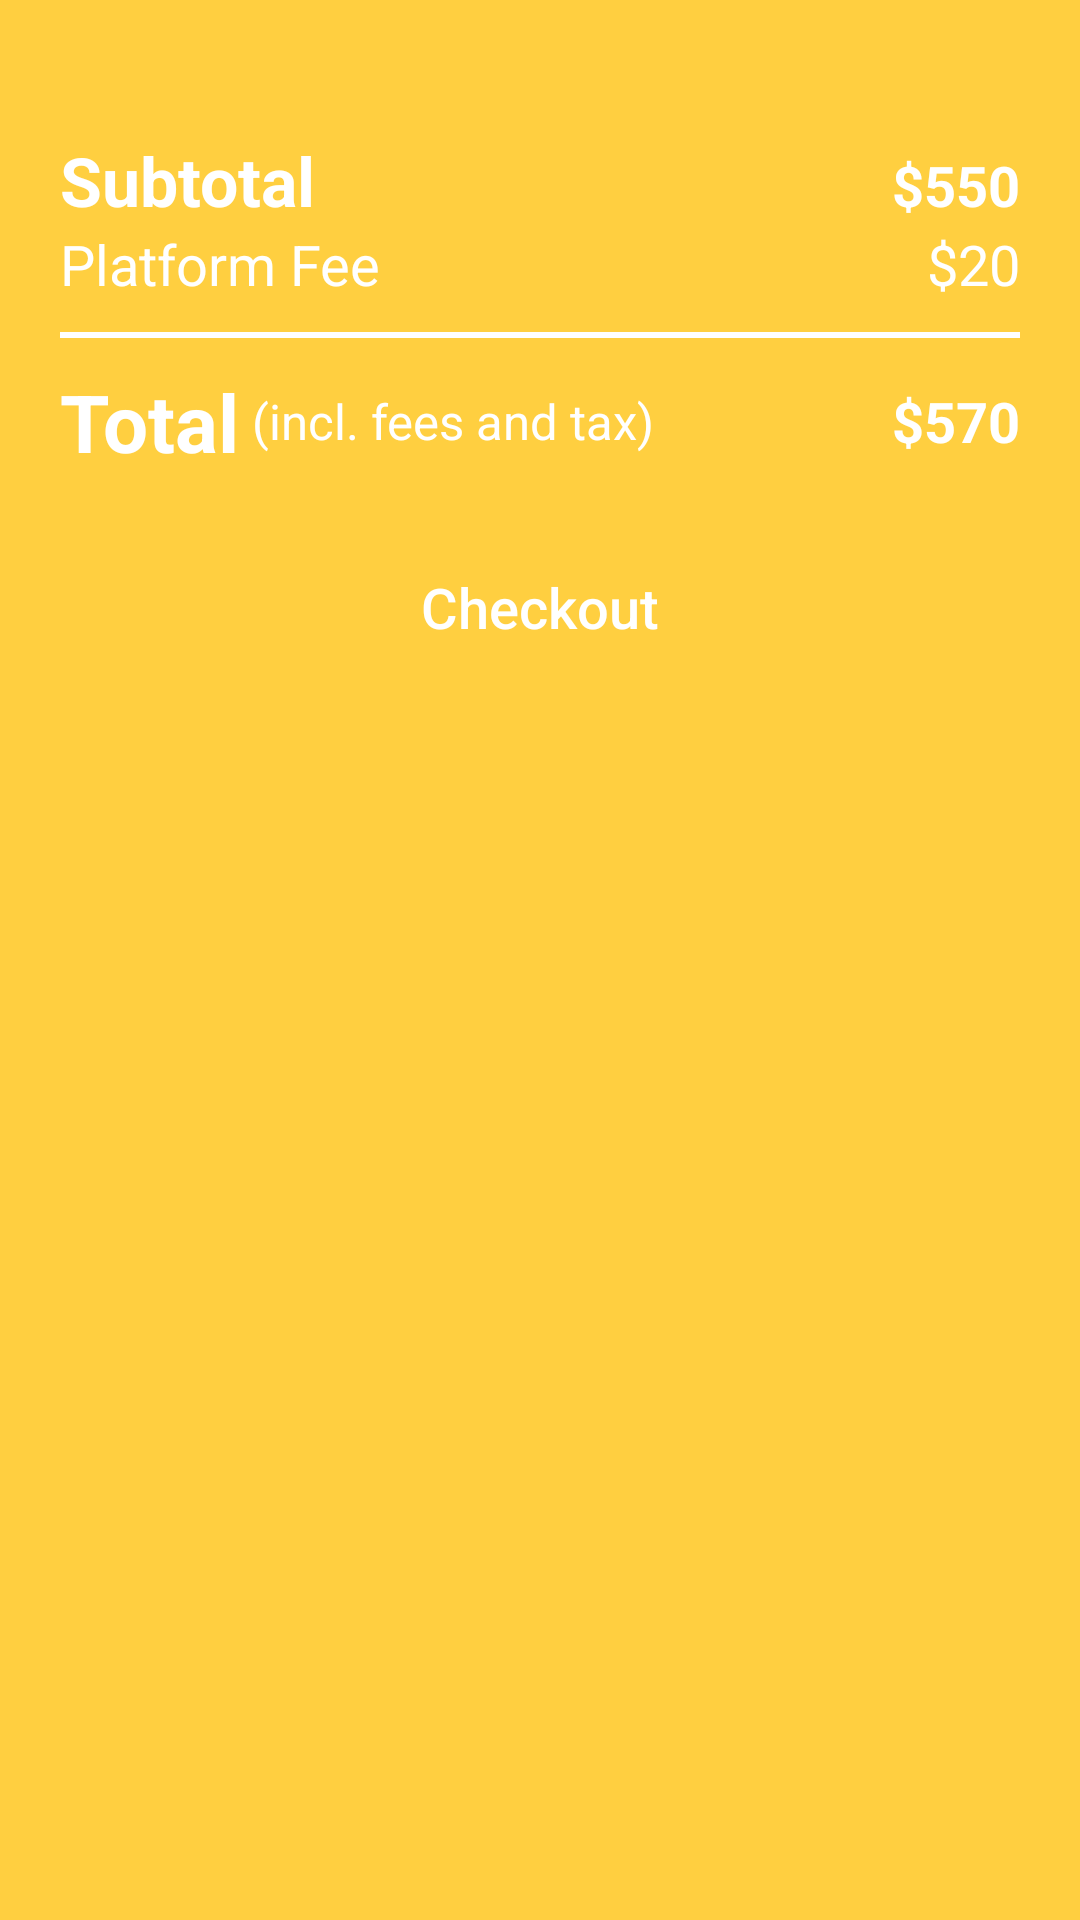

This screen was rendered from an Android layout file. Write that file and the resources it references.
<!-- AndroidManifest.xml: application theme Theme.SmartTask -->
<!-- res/layout/fragment_cart.xml -->
<?xml version="1.0" encoding="utf-8"?>
<LinearLayout xmlns:android="http://schemas.android.com/apk/res/android"
    xmlns:tools="http://schemas.android.com/tools"
    android:layout_width="match_parent"
    android:layout_height="match_parent"
    android:orientation="vertical"
    android:padding="20dp"
    tools:context=".fragments.CartFragment">

    <androidx.core.widget.NestedScrollView
        android:layout_width="match_parent"
        android:layout_height="wrap_content">

        <LinearLayout
            android:layout_width="match_parent"
            android:layout_height="wrap_content"
            android:orientation="vertical">

            <androidx.recyclerview.widget.RecyclerView
                android:id="@+id/rv_items"
                android:layout_width="match_parent"
                android:layout_height="wrap_content" />

            <LinearLayout
                android:layout_width="match_parent"
                android:layout_height="wrap_content"
                android:layout_marginTop="25dp"
                android:orientation="horizontal">

                <TextView
                    android:layout_width="0dp"
                    android:layout_height="wrap_content"
                    android:layout_weight="1"
                    android:text="Subtotal"
                    android:textSize="11pt"
                    android:textStyle="bold"
                    android:textColor="@color/white"/>

                <TextView
                    android:id="@+id/tv_sub_total"
                    android:layout_width="0dp"
                    android:layout_height="wrap_content"
                    android:layout_weight="1"
                    android:gravity="end"
                    android:text="$550"
                    android:textSize="9pt"
                    android:textStyle="bold"
                    android:textColor="@color/white" />
            </LinearLayout>

            <LinearLayout
                android:layout_width="match_parent"
                android:layout_height="wrap_content"
                android:orientation="horizontal">

                <TextView
                    android:layout_width="0dp"
                    android:layout_height="wrap_content"
                    android:layout_weight="1"
                    android:text="Platform Fee"
                    android:textSize="9pt"
                    android:textColor="@color/white" />

                <TextView
                    android:layout_width="0dp"
                    android:layout_height="wrap_content"
                    android:layout_weight="1"
                    android:gravity="end"
                    android:text="$20"
                    android:textSize="9pt"
                    android:textColor="@color/white" />
            </LinearLayout>

            <View
                android:layout_width="match_parent"
                android:layout_height="2dp"
                android:layout_marginVertical="10dp"
                android:background="@color/white" />

            <LinearLayout
                android:layout_width="match_parent"
                android:layout_height="wrap_content"
                android:gravity="center_vertical"
                android:orientation="horizontal">

                <LinearLayout
                    android:layout_width="0dp"
                    android:layout_height="wrap_content"
                    android:layout_weight=".7"
                    android:gravity="center_vertical"
                    android:orientation="horizontal">

                    <TextView
                        android:layout_width="wrap_content"
                        android:layout_height="wrap_content"
                        android:text="Total"
                        android:textSize="13pt"
                        android:textStyle="bold"
                        android:textColor="@color/white" />

                    <TextView
                        android:layout_width="wrap_content"
                        android:layout_height="wrap_content"
                        android:text=" (incl. fees and tax)"
                        android:textSize="8pt"
                        android:textColor="@color/white" />

                </LinearLayout>

                <TextView
                    android:id="@+id/tv_total"
                    android:layout_width="0dp"
                    android:layout_height="wrap_content"
                    android:layout_weight=".3"
                    android:gravity="end"
                    android:text="$570"
                    android:textSize="9pt"
                    android:textStyle="bold"
                    android:textColor="@color/white" />
            </LinearLayout>

            <androidx.appcompat.widget.AppCompatButton
                android:id="@+id/btn_checkout"
                android:layout_width="match_parent"
                android:layout_height="wrap_content"
                android:layout_below="@id/ll_main"
                android:layout_marginTop="20dp"
                android:background="@drawable/round_corner_bg"
                android:backgroundTint="@color/red"
                android:text="Checkout"
                android:textAllCaps="false"
                android:textColor="@color/white"
                android:textSize="9pt" />
        </LinearLayout>
    </androidx.core.widget.NestedScrollView>

</LinearLayout>
<!-- resources referenced by this layout -->
<resources>
  <color name="red">#EF4B5E</color>
  <color name="white">#FFFFFFFF</color>
  <style name="Theme.SmartTask" parent="Base.Theme.SmartTask" />
  <style name="Base.Theme.SmartTask" parent="Theme.Material3.DayNight.NoActionBar">
          
           <item name="colorPrimary">@color/primary</item>
           <item name="colorOnPrimary">@color/white</item>
          <item name="android:windowBackground">@color/primary</item>
          <item name="colorAccent">@color/blue</item>
      </style>
  <color name="primary">#ffcf40</color>
  <color name="blue">#121c3c</color>
</resources>
